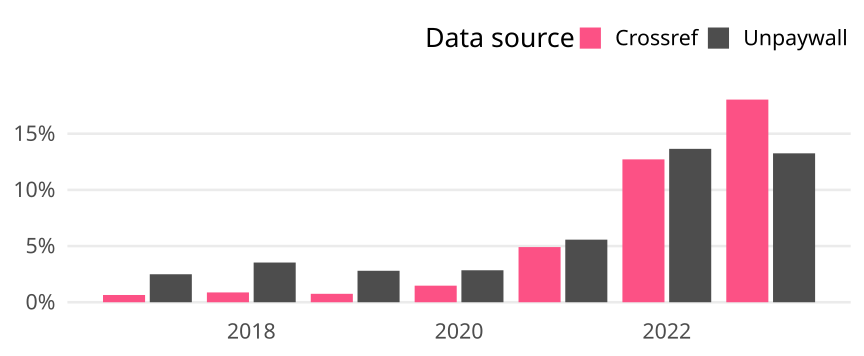

The data file committed next to this chart (first rows):
cr_year, cat, article_total, name, oa_articles, oa_share
2017, Global, 9596, Crossref, 62, 0.006461
2017, Global, 9596, Unpaywall, 239, 0.02491
2018, Global, 10754, Crossref, 94, 0.008741
2018, Global, 10754, Unpaywall, 380, 0.03534
2019, Global, 11070, Crossref, 83, 0.007498
2019, Global, 11070, Unpaywall, 310, 0.028
2020, Global, 10508, Crossref, 155, 0.01475
2020, Global, 10508, Unpaywall, 299, 0.02845
2021, Global, 11221, Crossref, 551, 0.0491
2021, Global, 11221, Unpaywall, 625, 0.0557
2022, Global, 12504, Crossref, 1590, 0.1272
2022, Global, 12504, Unpaywall, 1707, 0.1365
2023, Global, 11560, Crossref, 2085, 0.1804
2023, Global, 11560, Unpaywall, 1532, 0.1325
